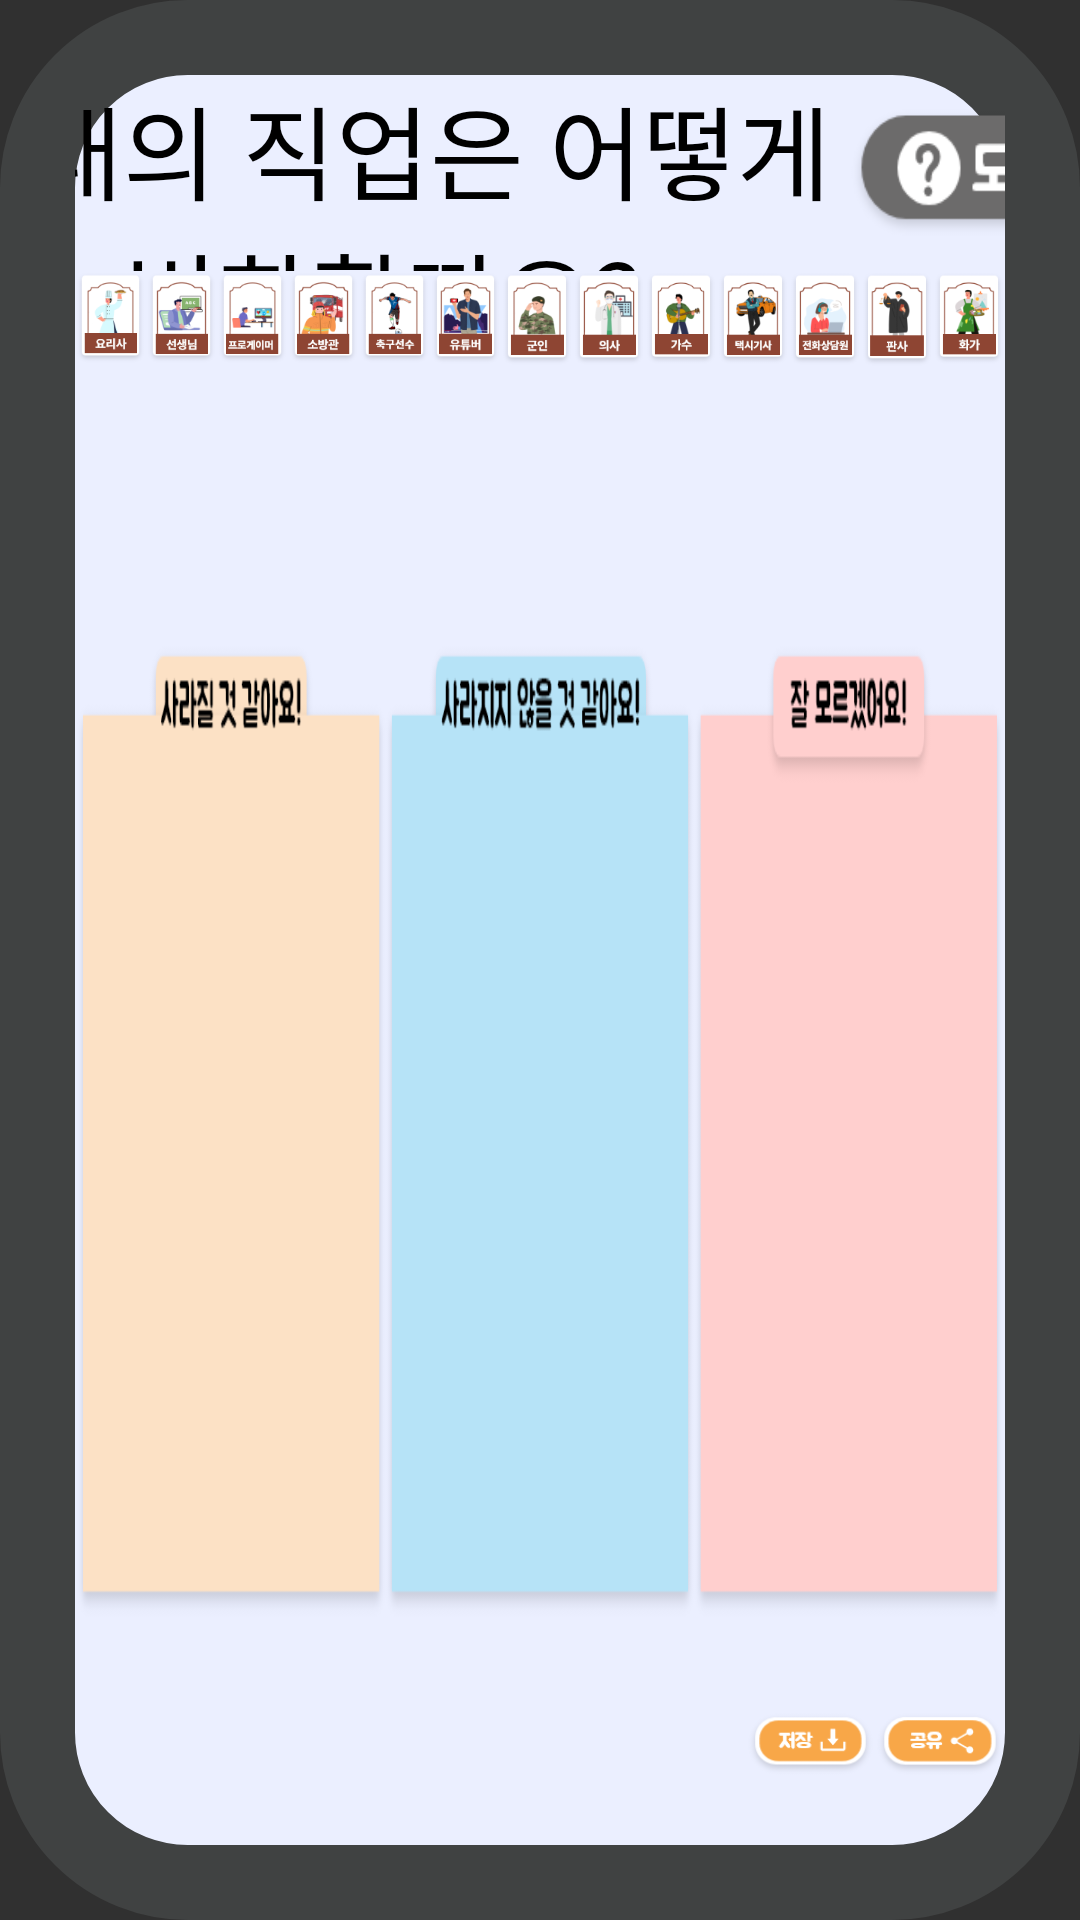

The Android layout XML behind this screen, and the referenced resources:
<!-- AndroidManifest.xml: application theme Theme.AIcandoVer2 -->
<!-- res/layout/scene5_2_1.xml -->
<?xml version="1.0" encoding="utf-8"?>
<LinearLayout xmlns:android="http://schemas.android.com/apk/res/android"
    xmlns:app="http://schemas.android.com/apk/res-auto"
    xmlns:tools="http://schemas.android.com/tools"
    android:layout_width="match_parent"
    android:layout_height="match_parent"
    android:layout_gravity="center|center_horizontal"
    android:background="@drawable/border4_layout"
    android:foreground="@drawable/border_layout"
    android:orientation="vertical"
    android:padding="25dp">

    <LinearLayout
        android:layout_width="match_parent"
        android:layout_height="0dp"
        android:layout_weight="1"
        android:gravity="center"
        android:orientation="horizontal">

        <TextView
            android:layout_width="wrap_content"
            android:layout_height="wrap_content"
            android:fontFamily="@font/bmjua"
            android:gravity="center"
            android:text="미래의 직업은 어떻게 변화할까요?"
            android:textColor="#000000"
            android:textSize="34sp" />

        <ImageButton
            android:id="@+id/help"
            android:layout_width="105dp"
            android:layout_height="45dp"
            android:background="#00FFFFFF"
            android:scaleType="fitXY"
            android:src="@drawable/help" />
    </LinearLayout>

    <LinearLayout
        android:id="@+id/back_5_2_1"
        android:layout_width="match_parent"
        android:layout_height="0dp"
        android:layout_weight="7"
        android:background="@drawable/category_box"
        android:orientation="horizontal">

        <ImageView
            android:id="@+id/img_job_1"
            android:layout_width="0dp"
            android:layout_height="wrap_content"
            android:layout_weight="1"
            android:scaleType="fitStart"
            app:srcCompat="@drawable/img_job_1" />

        <ImageView
            android:id="@+id/img_job_2"
            android:layout_width="0dp"
            android:layout_height="wrap_content"
            android:layout_weight="1"
            android:scaleType="fitStart"
            app:srcCompat="@drawable/img_job_2" />

        <ImageView
            android:id="@+id/img_job_3"
            android:layout_width="0dp"
            android:layout_height="wrap_content"
            android:layout_weight="1"
            android:scaleType="fitStart"
            app:srcCompat="@drawable/img_job_3" />

        <ImageView
            android:id="@+id/img_job_4"
            android:layout_width="0dp"
            android:layout_height="wrap_content"
            android:layout_weight="1"
            android:scaleType="fitStart"
            app:srcCompat="@drawable/img_job_4" />

        <ImageView
            android:id="@+id/img_job_5"
            android:layout_width="0dp"
            android:layout_height="wrap_content"
            android:layout_weight="1"
            android:scaleType="fitStart"
            app:srcCompat="@drawable/img_job_5" />

        <ImageView
            android:id="@+id/img_job_6"
            android:layout_width="0dp"
            android:layout_height="wrap_content"
            android:layout_weight="1"
            android:scaleType="fitStart"
            app:srcCompat="@drawable/img_job_6" />

        <ImageView
            android:id="@+id/img_job_7"
            android:layout_width="0dp"
            android:layout_height="wrap_content"
            android:layout_weight="1"
            android:scaleType="fitStart"
            app:srcCompat="@drawable/img_job_7" />

        <ImageView
            android:id="@+id/img_job_8"
            android:layout_width="0dp"
            android:layout_height="wrap_content"
            android:layout_weight="1"
            android:scaleType="fitStart"
            app:srcCompat="@drawable/img_job_8" />

        <ImageView
            android:id="@+id/img_job_9"
            android:layout_width="0dp"
            android:layout_height="wrap_content"
            android:layout_weight="1"
            android:scaleType="fitStart"
            app:srcCompat="@drawable/img_job_9" />

        <ImageView
            android:id="@+id/img_job_10"
            android:layout_width="0dp"
            android:layout_height="wrap_content"
            android:layout_weight="1"
            android:scaleType="fitStart"
            app:srcCompat="@drawable/img_job_10" />

        <ImageView
            android:id="@+id/img_job_11"
            android:layout_width="0dp"
            android:layout_height="wrap_content"
            android:layout_weight="1"
            android:scaleType="fitStart"
            app:srcCompat="@drawable/img_job_11" />

        <ImageView
            android:id="@+id/img_job_12"
            android:layout_width="0dp"
            android:layout_height="wrap_content"
            android:layout_weight="1"
            android:scaleType="fitStart"
            app:srcCompat="@drawable/img_job_12" />

        <ImageView
            android:id="@+id/img_job_13"
            android:layout_width="0dp"
            android:layout_height="wrap_content"
            android:layout_weight="1"
            android:scaleType="fitStart"
            app:srcCompat="@drawable/img_job_13" />
    </LinearLayout>

    <LinearLayout
        android:layout_width="match_parent"
        android:layout_height="0dp"
        android:layout_weight="1"
        android:orientation="horizontal">

        <LinearLayout
            android:layout_width="0dp"
            android:layout_height="match_parent"
            android:layout_weight="13"
            android:orientation="vertical"></LinearLayout>

        <ImageButton
            android:id="@+id/save_btn"
            android:layout_width="0dp"
            android:layout_height="wrap_content"
            android:layout_weight="2.5"
            android:background="#00FFFFFF"
            android:scaleType="fitCenter"
            app:srcCompat="@drawable/save_btn" />

        <ImageButton
            android:id="@+id/share_btn"
            android:layout_width="0dp"
            android:layout_height="wrap_content"
            android:layout_weight="2.5"
            android:background="#00FFFFFF"
            android:scaleType="fitCenter"
            app:srcCompat="@drawable/share_btn" />
    </LinearLayout>
</LinearLayout>
<!-- resources referenced by this layout -->
<resources>
  <!-- drawable border4_layout (drawable) -->
  <?xml version="1.0" encoding="utf-8"?>
  <shape xmlns:android="http://schemas.android.com/apk/res/android"
      android:padding="100dp"
      android:shape="rectangle">
  
      <solid android:color="#EBEFFF"></solid>
  
      <stroke
          android:width="25dp"
          android:color="#404242"/>
      <corners
          android:radius="50dp"/>
  </shape>
  <!-- drawable border_layout (drawable) -->
  <?xml version="1.0" encoding="utf-8"?>
  <shape xmlns:android="http://schemas.android.com/apk/res/android"
      android:padding="100dp"
      android:shape="rectangle">
  
      <stroke
          android:width="25dp"
          android:color="#404242"/>
      <corners
          android:radius="50dp"/>
  </shape>
  <!-- drawable category_box: png bitmap (drawable, 27661 bytes) -->
  <!-- drawable help: png bitmap (drawable, 5678 bytes) -->
  <!-- drawable img_job_1: png bitmap (drawable, 5785 bytes) -->
  <!-- drawable img_job_10: png bitmap (drawable, 7857 bytes) -->
  <!-- drawable img_job_11: png bitmap (drawable, 6872 bytes) -->
  <!-- drawable img_job_12: png bitmap (drawable, 5651 bytes) -->
  <!-- drawable img_job_13: png bitmap (drawable, 7235 bytes) -->
  <!-- drawable img_job_2: png bitmap (drawable, 7278 bytes) -->
  <!-- drawable img_job_3: png bitmap (drawable, 5657 bytes) -->
  <!-- drawable img_job_4: png bitmap (drawable, 8952 bytes) -->
  <!-- drawable img_job_5: png bitmap (drawable, 6139 bytes) -->
  <!-- drawable img_job_6: png bitmap (drawable, 8377 bytes) -->
  <!-- drawable img_job_7: png bitmap (drawable, 7357 bytes) -->
  <!-- drawable img_job_8: png bitmap (drawable, 6508 bytes) -->
  <!-- drawable img_job_9: png bitmap (drawable, 6357 bytes) -->
  <!-- drawable save_btn: png bitmap (drawable, 3885 bytes) -->
  <!-- drawable share_btn: png bitmap (drawable, 3950 bytes) -->
  <style name="Theme.AIcandoVer2" parent="Theme.AppCompat.NoActionBar">
          
          <item name="colorPrimary">@color/purple_500</item>
          <item name="colorPrimaryVariant">#D2FFCC80</item>
          <item name="colorOnPrimary">@color/white</item>
          
          <item name="colorSecondary">@color/teal_200</item>
          <item name="colorSecondaryVariant">#D281D4FA</item>
          <item name="colorOnSecondary">#00000000</item>
          
          <item name="android:statusBarColor" tools:targetApi="l">?attr/colorPrimaryVariant</item>
          
          <item name="android:textViewStyle">@style/customTextViewFontStyle</item>
          <item name="android:buttonStyle">@style/customButtonFontStyle</item>
          <item name="android:editTextStyle">@style/customEditTextFontStyle</item>
          <item name="android:radioButtonStyle">@style/customRadioButtonFontStyle</item>
          <item name="android:checkboxStyle">@style/customCheckboxFontStyle</item>
      </style>
  <!-- not gathered from this repository: default colours our renderer supplied (Android Studio template values) -->
  <color name="purple_500">#FF6200EE</color>
  <color name="teal_200">#FF03DAC5</color>
  <color name="white">#FFFFFFFF</color>
</resources>
